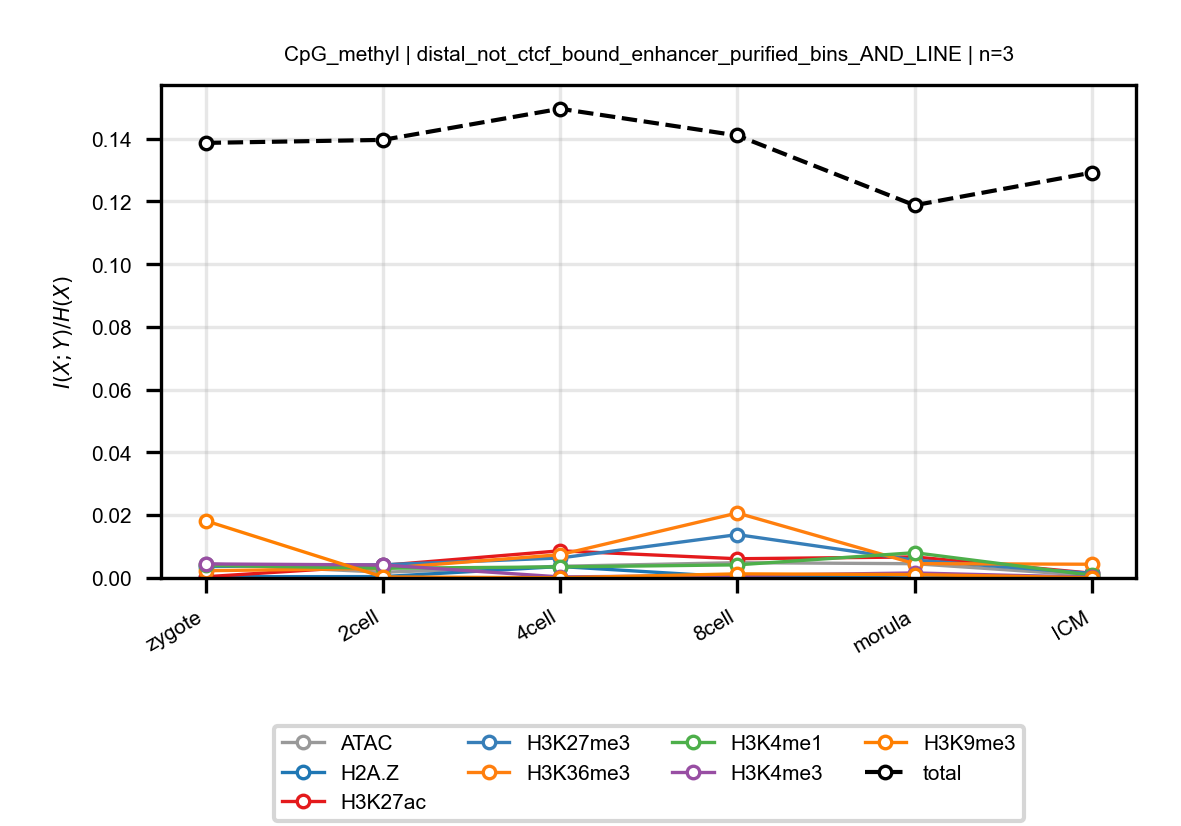

The table this chart was drawn from, first rows:
anchor, target, n_bins, stage, block, normalized_mi
CpG_methyl, ATAC, 3, zygote, distal_not_ctcf_bound_enhancer_purified_…, 0.004537
CpG_methyl, ATAC, 3, 2cell, distal_not_ctcf_bound_enhancer_purified_…, 0.00183
CpG_methyl, ATAC, 3, 4cell, distal_not_ctcf_bound_enhancer_purified_…, 0.003731
CpG_methyl, ATAC, 3, 8cell, distal_not_ctcf_bound_enhancer_purified_…, 0.004874
CpG_methyl, ATAC, 3, morula, distal_not_ctcf_bound_enhancer_purified_…, 0.004549
CpG_methyl, ATAC, 3, ICM, distal_not_ctcf_bound_enhancer_purified_…, 0.0007858
CpG_methyl, H2A.Z, 3, zygote, distal_not_ctcf_bound_enhancer_purified_…, 0.0004015
CpG_methyl, H2A.Z, 3, 2cell, distal_not_ctcf_bound_enhancer_purified_…, 0.0004353
CpG_methyl, H2A.Z, 3, 4cell, distal_not_ctcf_bound_enhancer_purified_…, 0.003649
CpG_methyl, H2A.Z, 3, 8cell, distal_not_ctcf_bound_enhancer_purified_…, 0.0002606
CpG_methyl, H2A.Z, 3, morula, distal_not_ctcf_bound_enhancer_purified_…, 0.0009585
CpG_methyl, H2A.Z, 3, ICM, distal_not_ctcf_bound_enhancer_purified_…, 0.0002741
CpG_methyl, H3K27ac, 3, zygote, distal_not_ctcf_bound_enhancer_purified_…, 0.0003919
CpG_methyl, H3K27ac, 3, 2cell, distal_not_ctcf_bound_enhancer_purified_…, 0.004015
CpG_methyl, H3K27ac, 3, 4cell, distal_not_ctcf_bound_enhancer_purified_…, 0.00866
CpG_methyl, H3K27ac, 3, 8cell, distal_not_ctcf_bound_enhancer_purified_…, 0.006129
CpG_methyl, H3K27ac, 3, morula, distal_not_ctcf_bound_enhancer_purified_…, 0.006703
CpG_methyl, H3K27ac, 3, ICM, distal_not_ctcf_bound_enhancer_purified_…, 0.00152
CpG_methyl, H3K27me3, 3, zygote, distal_not_ctcf_bound_enhancer_purified_…, 0.003629
CpG_methyl, H3K27me3, 3, 2cell, distal_not_ctcf_bound_enhancer_purified_…, 0.004222
CpG_methyl, H3K27me3, 3, 4cell, distal_not_ctcf_bound_enhancer_purified_…, 0.006366
CpG_methyl, H3K27me3, 3, 8cell, distal_not_ctcf_bound_enhancer_purified_…, 0.01382
CpG_methyl, H3K27me3, 3, morula, distal_not_ctcf_bound_enhancer_purified_…, 0.005696
CpG_methyl, H3K27me3, 3, ICM, distal_not_ctcf_bound_enhancer_purified_…, 0.001456
CpG_methyl, H3K36me3, 3, zygote, distal_not_ctcf_bound_enhancer_purified_…, 0.002312
CpG_methyl, H3K36me3, 3, 2cell, distal_not_ctcf_bound_enhancer_purified_…, 0.003028
CpG_methyl, H3K36me3, 3, 4cell, distal_not_ctcf_bound_enhancer_purified_…, 0.007429
CpG_methyl, H3K36me3, 3, 8cell, distal_not_ctcf_bound_enhancer_purified_…, 0.02071
CpG_methyl, H3K36me3, 3, morula, distal_not_ctcf_bound_enhancer_purified_…, 0.004571
CpG_methyl, H3K36me3, 3, ICM, distal_not_ctcf_bound_enhancer_purified_…, 0.004376
CpG_methyl, H3K4me1, 3, zygote, distal_not_ctcf_bound_enhancer_purified_…, 0.004018
CpG_methyl, H3K4me1, 3, 2cell, distal_not_ctcf_bound_enhancer_purified_…, 0.003101
CpG_methyl, H3K4me1, 3, 4cell, distal_not_ctcf_bound_enhancer_purified_…, 0.003525
CpG_methyl, H3K4me1, 3, 8cell, distal_not_ctcf_bound_enhancer_purified_…, 0.004178
CpG_methyl, H3K4me1, 3, morula, distal_not_ctcf_bound_enhancer_purified_…, 0.008057
CpG_methyl, H3K4me1, 3, ICM, distal_not_ctcf_bound_enhancer_purified_…, 0.0008557
CpG_methyl, H3K4me3, 3, zygote, distal_not_ctcf_bound_enhancer_purified_…, 0.004478
CpG_methyl, H3K4me3, 3, 2cell, distal_not_ctcf_bound_enhancer_purified_…, 0.004148
CpG_methyl, H3K4me3, 3, 4cell, distal_not_ctcf_bound_enhancer_purified_…, 0.0003373
CpG_methyl, H3K4me3, 3, 8cell, distal_not_ctcf_bound_enhancer_purified_…, 0.0007996
CpG_methyl, H3K4me3, 3, morula, distal_not_ctcf_bound_enhancer_purified_…, 0.001599
CpG_methyl, H3K4me3, 3, ICM, distal_not_ctcf_bound_enhancer_purified_…, 0.0002165
CpG_methyl, H3K9me3, 3, zygote, distal_not_ctcf_bound_enhancer_purified_…, 0.01823
CpG_methyl, H3K9me3, 3, 2cell, distal_not_ctcf_bound_enhancer_purified_…, 0.0003328
CpG_methyl, H3K9me3, 3, 4cell, distal_not_ctcf_bound_enhancer_purified_…, 6.432476714704614e-05
CpG_methyl, H3K9me3, 3, 8cell, distal_not_ctcf_bound_enhancer_purified_…, 0.001311
CpG_methyl, H3K9me3, 3, morula, distal_not_ctcf_bound_enhancer_purified_…, 0.001086
CpG_methyl, H3K9me3, 3, ICM, distal_not_ctcf_bound_enhancer_purified_…, 6.45362104654204e-05
CpG_methyl, total, 3, zygote, distal_not_ctcf_bound_enhancer_purified_…, 0.1387
CpG_methyl, total, 3, 2cell, distal_not_ctcf_bound_enhancer_purified_…, 0.1396
CpG_methyl, total, 3, 4cell, distal_not_ctcf_bound_enhancer_purified_…, 0.1496
CpG_methyl, total, 3, 8cell, distal_not_ctcf_bound_enhancer_purified_…, 0.141
CpG_methyl, total, 3, morula, distal_not_ctcf_bound_enhancer_purified_…, 0.1188
CpG_methyl, total, 3, ICM, distal_not_ctcf_bound_enhancer_purified_…, 0.1292
